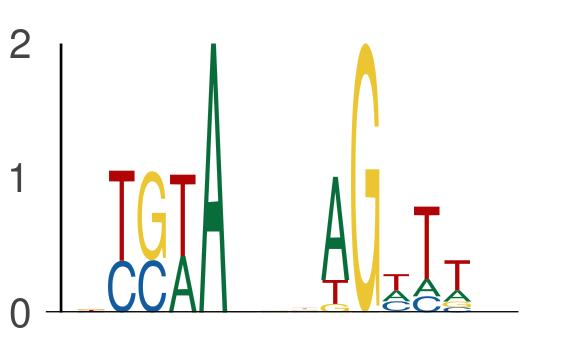

The table this chart was drawn from, first rows:
seq_index, start_position, end_position, is_reversed_complement
7143, 13, 18, 0
7143, 21, 26, 0
2349, 32, 37, 0
2349, 40, 45, 0
7684, 37, 42, 0
7684, 45, 50, 0
1089, 21, 26, 0
1089, 29, 34, 0
3854, 53, 58, 0
3854, 61, 66, 0
1049, 52, 57, 0
1049, 60, 65, 0
1049, 56, 61, 0
1049, 64, 69, 0
6689, 32, 37, 0
6689, 40, 45, 0
4526, 16, 21, 0
4526, 24, 29, 0
3291, 10, 15, 0
3291, 18, 23, 0
7653, 31, 36, 0
7653, 39, 44, 0
1872, 12, 17, 0
1872, 20, 25, 0
7421, 37, 42, 0
7421, 45, 50, 0
6221, 38, 43, 0
6221, 46, 51, 0
4050, 54, 59, 0
4050, 62, 67, 0
586, 8, 13, 0
586, 16, 21, 0
1273, 51, 56, 0
1273, 59, 64, 0
7424, 36, 41, 0
7424, 44, 49, 0
6542, 23, 28, 0
6542, 31, 36, 0
2900, 53, 58, 0
2900, 61, 66, 0
7095, 10, 15, 0
7095, 18, 23, 0
7077, 27, 32, 0
7077, 35, 40, 0
4756, 45, 50, 0
4756, 53, 58, 0
2441, 49, 54, 0
2441, 57, 62, 0
2018, 13, 18, 0
2018, 21, 26, 0
2018, 50, 55, 0
2018, 58, 63, 0
4876, 49, 54, 0
4876, 57, 62, 0
6999, 44, 49, 0
6999, 52, 57, 0
1102, 48, 53, 0
1102, 56, 61, 0
6866, 10, 15, 0
6866, 18, 23, 0
... 702 more rows
